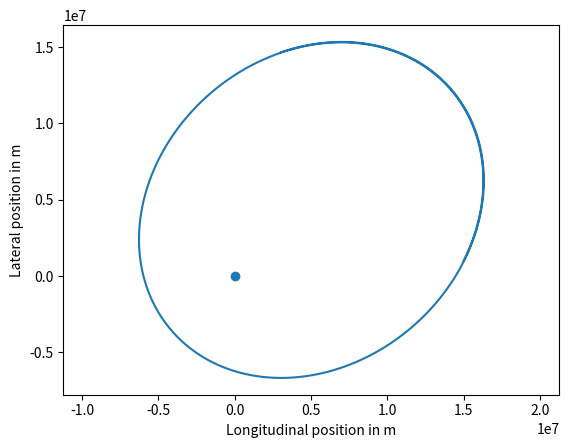

Here is the Python script that generated this plot:
import numpy
import matplotlib.pyplot

h = 0.1 # s
earth_mass = 5.97e24 # kg
gravitational_constant = 6.67e-11 # N m2 / kg2

def acceleration(spaceship_position):
    vector_to_earth=-spaceship_position
    accelerate=gravitational_constant*earth_mass*vector_to_earth/numpy.linalg.norm(vector_to_earth)**3
    return accelerate

def ship_trajectory():
    num_steps = 200000
    x = numpy.zeros([num_steps + 1, 2]) # m
    v = numpy.zeros([num_steps + 1, 2]) # m / s

    x[0, 0] = 15e6
    x[0, 1] = 1e6
    v[0, 0] = 2e3
    v[0, 1] = 4e3

    for step in range(num_steps):
        x[step+1]=x[step]+h*v[step]
        v[step+1]=v[step]+h*acceleration(x[step])

    return x, v

x, v = ship_trajectory()

def plot_me():
    matplotlib.pyplot.plot(x[:, 0], x[:, 1])
    matplotlib.pyplot.scatter(0, 0)
    matplotlib.pyplot.axis('equal')
    axes = matplotlib.pyplot.gca()
    axes.set_xlabel('Longitudinal position in m')
    axes.set_ylabel('Lateral position in m')
    matplotlib.pyplot.show()
plot_me()